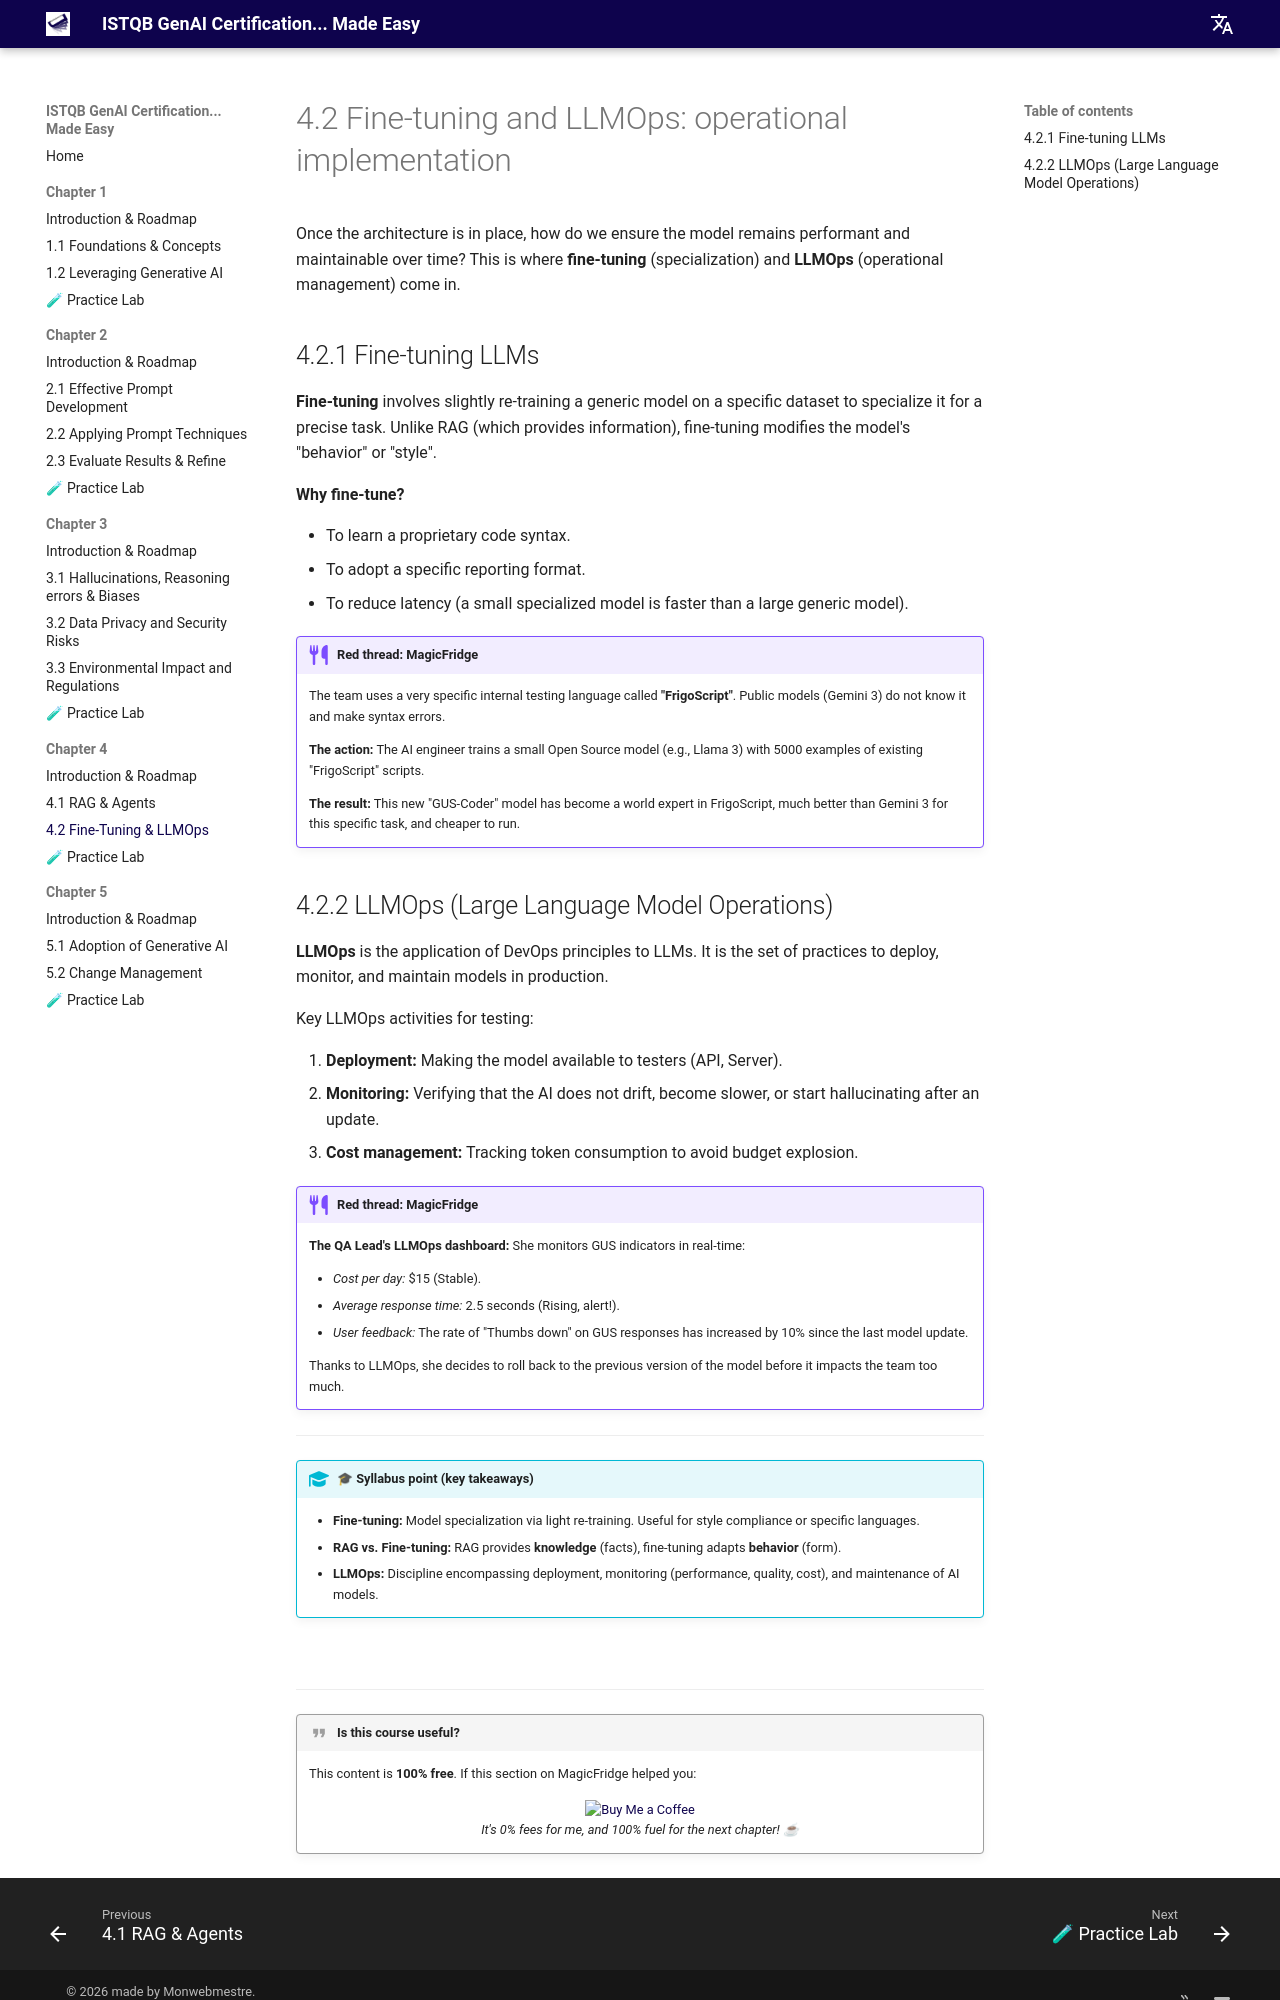

repository: jngoufo/qagenai · page: chapter4/4.2-finetuning-llmops/index.html · generator: mkdocs

# 4.2 Fine-tuning and LLMOps: operational implementation

Once the architecture is in place, how do we ensure the model remains performant and maintainable over time? This is where **fine-tuning** (specialization) and **LLMOps** (operational management) come in.

## 4.2.1 Fine-tuning LLMs

**Fine-tuning** involves slightly re-training a generic model on a specific dataset to specialize it for a precise task. Unlike RAG (which provides information), fine-tuning modifies the model's "behavior" or "style".

**Why fine-tune?**

*   To learn a proprietary code syntax.
*   To adopt a specific reporting format.
*   To reduce latency (a small specialized model is faster than a large generic model).

!!! example "Red thread: MagicFridge"
    The team uses a very specific internal testing language called **"FrigoScript"**. Public models (Gemini 3) do not know it and make syntax errors.
    
    **The action:** The AI engineer trains a small Open Source model (e.g., Llama 3) with 5000 examples of existing "FrigoScript" scripts.
    
    **The result:** This new "GUS-Coder" model has become a world expert in FrigoScript, much better than Gemini 3 for this specific task, and cheaper to run.
